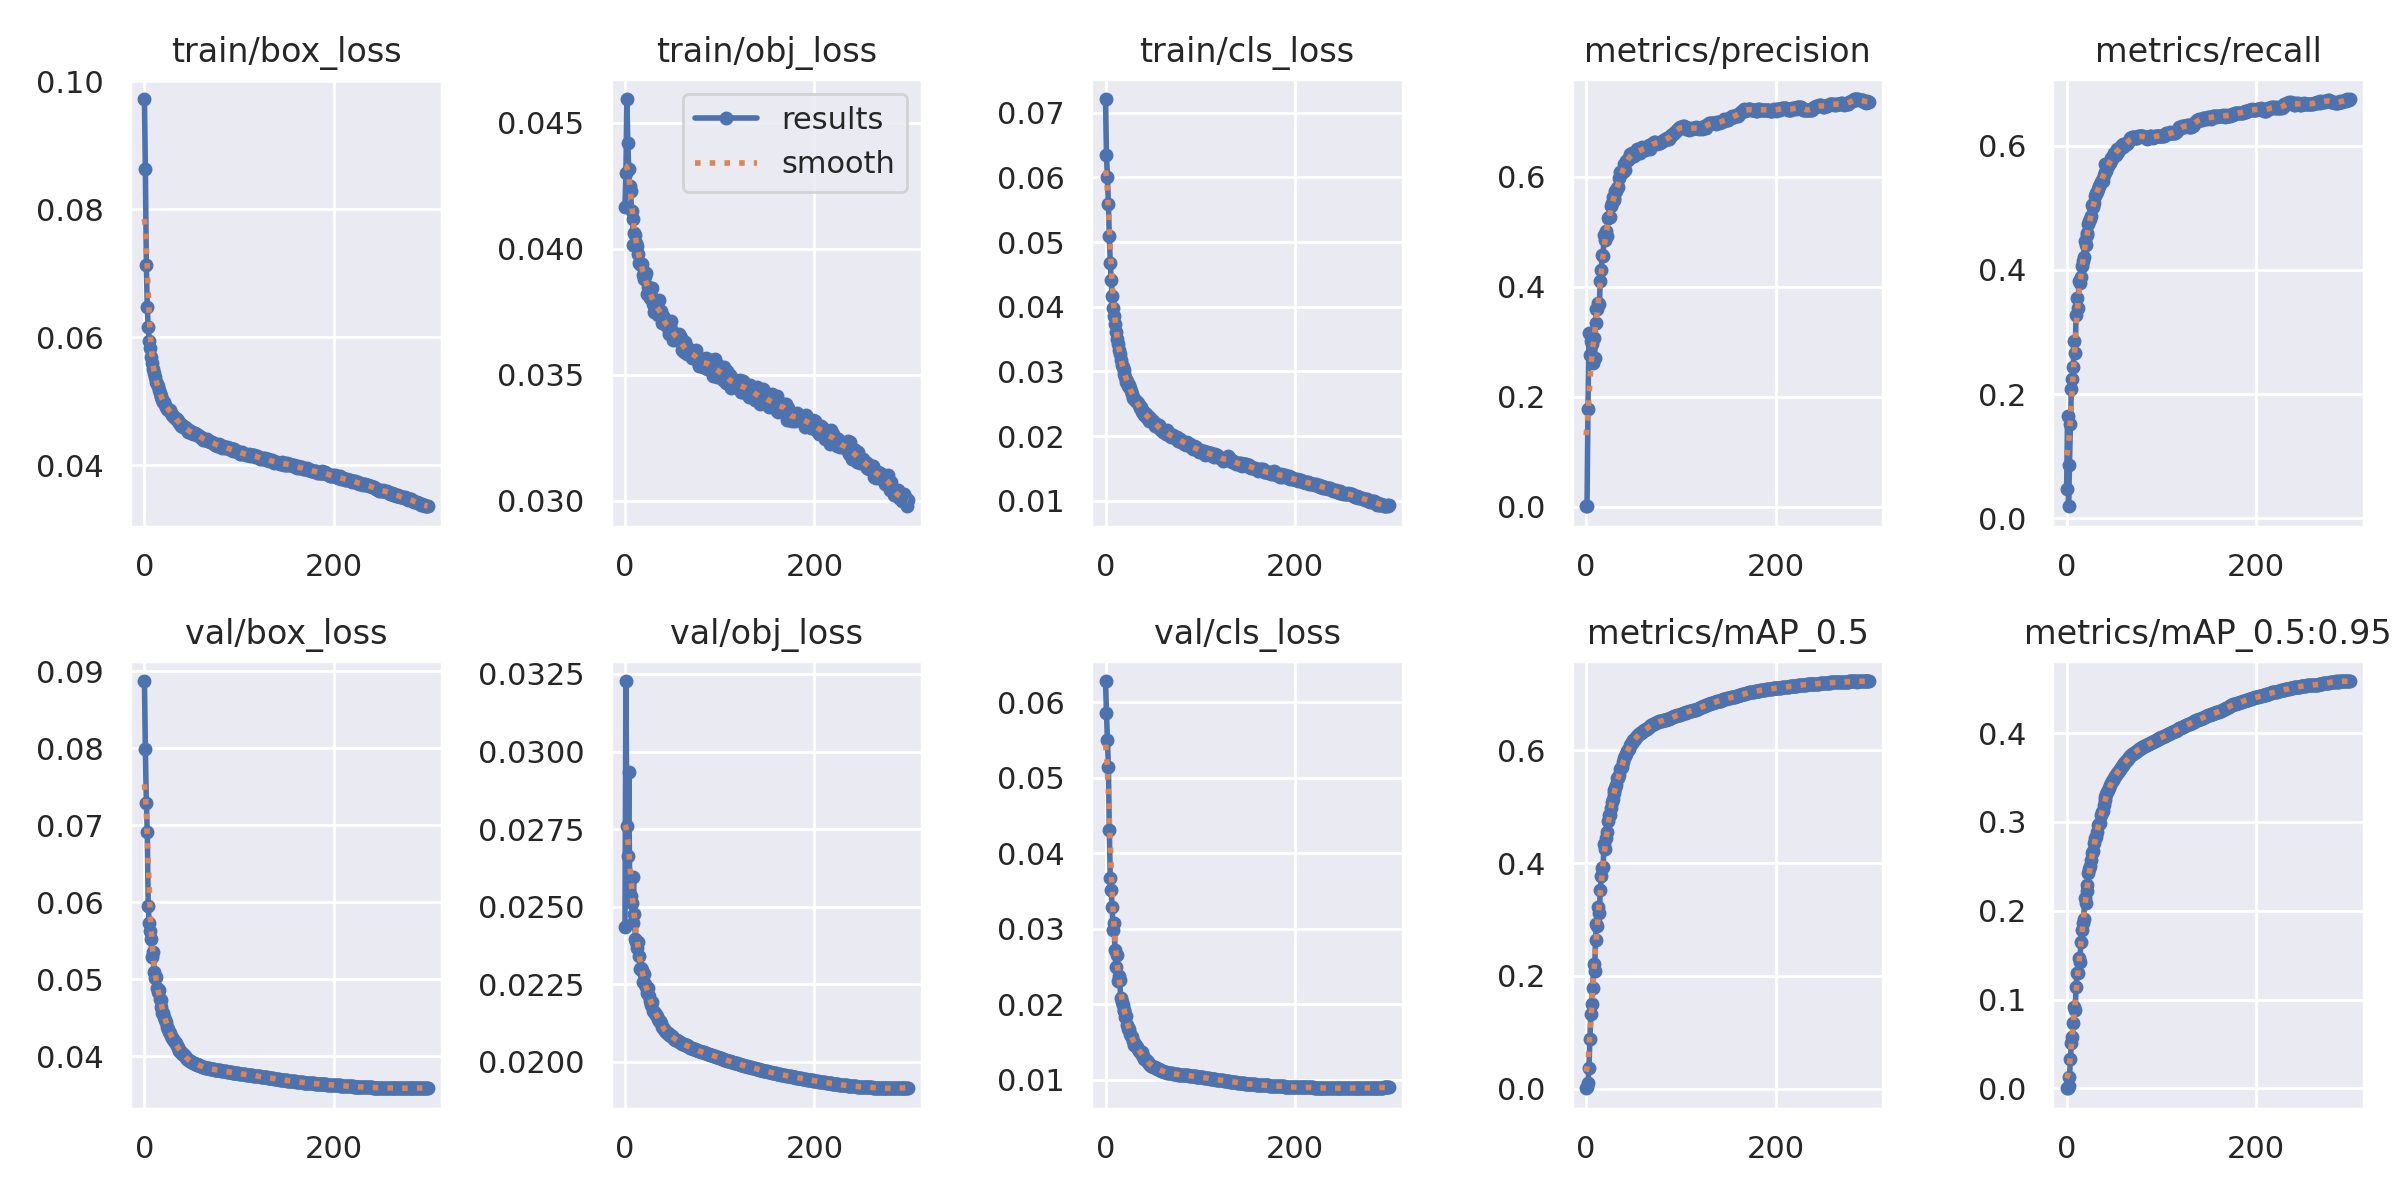

Values plotted in this chart, from the file beside it:
epoch, train/box_loss, train/obj_loss, train/cls_loss, metrics/precision, metrics/recall, metrics/mAP_0.5, metrics/mAP_0.5:0.95, val/box_loss, val/obj_loss, val/cls_loss, x/lr0, x/lr1, x/lr2
0, 0.09724, 0.04165, 0.07213, 0.0009695, 0.0478, 0.000628, 0.0001434, 0.08874, 0.02435, 0.0628, 0.07012, 0.003321, 0.003321
1, 0.08627, 0.04303, 0.0634, 0.001747, 0.1646, 0.001986, 0.0005576, 0.07991, 0.03227, 0.05858, 0.04009, 0.006632, 0.006632
2, 0.07136, 0.04595, 0.06003, 0.1779, 0.01928, 0.009162, 0.003149, 0.07291, 0.0276, 0.05501, 0.01005, 0.009921, 0.009921
3, 0.06466, 0.04422, 0.05583, 0.3164, 0.08622, 0.03739, 0.01321, 0.06918, 0.02662, 0.05147, 0.009901, 0.009901, 0.009901
4, 0.06164, 0.04316, 0.05091, 0.2768, 0.152, 0.08794, 0.03339, 0.05948, 0.02934, 0.04303, 0.009901, 0.009901, 0.009901
5, 0.05942, 0.04249, 0.04677, 0.3012, 0.2082, 0.1329, 0.05156, 0.05728, 0.02528, 0.03672, 0.009868, 0.009868, 0.009868
6, 0.05828, 0.04228, 0.04406, 0.2957, 0.224, 0.1504, 0.0583, 0.05619, 0.02536, 0.03508, 0.009835, 0.009835, 0.009835
7, 0.05695, 0.04149, 0.04167, 0.2616, 0.244, 0.1794, 0.07369, 0.05515, 0.02512, 0.0328, 0.009802, 0.009802, 0.009802
8, 0.05593, 0.0412, 0.03987, 0.3068, 0.286, 0.2203, 0.09148, 0.05293, 0.02448, 0.02979, 0.009769, 0.009769, 0.009769
9, 0.055, 0.04015, 0.03854, 0.2706, 0.2652, 0.2094, 0.08779, 0.05351, 0.02596, 0.0307, 0.009736, 0.009736, 0.009736
10, 0.05441, 0.04062, 0.03732, 0.3343, 0.3276, 0.2636, 0.1142, 0.05098, 0.02476, 0.02717, 0.009703, 0.009703, 0.009703
11, 0.05378, 0.04056, 0.03609, 0.3603, 0.3543, 0.2924, 0.1295, 0.05015, 0.02397, 0.02494, 0.00967, 0.00967, 0.00967
12, 0.05304, 0.04025, 0.03502, 0.3588, 0.3382, 0.2884, 0.1299, 0.05031, 0.02385, 0.02653, 0.009637, 0.009637, 0.009637
13, 0.05265, 0.04012, 0.03416, 0.3713, 0.3818, 0.3224, 0.1472, 0.04884, 0.02368, 0.02312, 0.009604, 0.009604, 0.009604
14, 0.05235, 0.03981, 0.03328, 0.3687, 0.3794, 0.3116, 0.1418, 0.04834, 0.02386, 0.02374, 0.009571, 0.009571, 0.009571
15, 0.0517, 0.03945, 0.03265, 0.4103, 0.3888, 0.3525, 0.1646, 0.04855, 0.0234, 0.02323, 0.009538, 0.009538, 0.009538
16, 0.05123, 0.03939, 0.03175, 0.4301, 0.4069, 0.3771, 0.1782, 0.04744, 0.02299, 0.02083, 0.009505, 0.009505, 0.009505
17, 0.05084, 0.03938, 0.03105, 0.4583, 0.4146, 0.3913, 0.1861, 0.04727, 0.02301, 0.02025, 0.009472, 0.009472, 0.009472
18, 0.05061, 0.0394, 0.03067, 0.4567, 0.4201, 0.3935, 0.1902, 0.04634, 0.02297, 0.01991, 0.009439, 0.009439, 0.009439
19, 0.05017, 0.03896, 0.03014, 0.494, 0.446, 0.4347, 0.2139, 0.04559, 0.02258, 0.01912, 0.009406, 0.009406, 0.009406
20, 0.04988, 0.03881, 0.02952, 0.4859, 0.44, 0.4255, 0.2086, 0.04558, 0.02282, 0.0192, 0.009373, 0.009373, 0.009373
21, 0.04982, 0.03893, 0.02908, 0.5017, 0.4559, 0.4456, 0.2225, 0.0451, 0.02249, 0.0183, 0.00934, 0.00934, 0.00934
22, 0.04941, 0.03904, 0.02838, 0.4926, 0.4585, 0.4548, 0.229, 0.04467, 0.0224, 0.01841, 0.009307, 0.009307, 0.009307
23, 0.04916, 0.03822, 0.02856, 0.5245, 0.474, 0.4754, 0.242, 0.04439, 0.02223, 0.01727, 0.009274, 0.009274, 0.009274
24, 0.04886, 0.03849, 0.02773, 0.5271, 0.4788, 0.4851, 0.2465, 0.04377, 0.02237, 0.01665, 0.009241, 0.009241, 0.009241
25, 0.04865, 0.03816, 0.02785, 0.527, 0.4819, 0.486, 0.2499, 0.04355, 0.02212, 0.01671, 0.009208, 0.009208, 0.009208
26, 0.0487, 0.03803, 0.02738, 0.547, 0.4864, 0.4982, 0.257, 0.04316, 0.02196, 0.01603, 0.009175, 0.009175, 0.009175
27, 0.0486, 0.03844, 0.02691, 0.5524, 0.5043, 0.5078, 0.2655, 0.043, 0.02194, 0.01577, 0.009142, 0.009142, 0.009142
28, 0.0482, 0.03812, 0.02646, 0.5631, 0.5009, 0.5131, 0.2674, 0.04266, 0.02184, 0.01568, 0.009109, 0.009109, 0.009109
29, 0.04788, 0.03846, 0.02591, 0.5571, 0.5071, 0.525, 0.2764, 0.04233, 0.02192, 0.01508, 0.009076, 0.009076, 0.009076
30, 0.0477, 0.03781, 0.02572, 0.5615, 0.5194, 0.5296, 0.2814, 0.0422, 0.02165, 0.01454, 0.009043, 0.009043, 0.009043
31, 0.04757, 0.03748, 0.02551, 0.575, 0.5241, 0.5336, 0.2828, 0.04192, 0.02161, 0.01477, 0.00901, 0.00901, 0.00901
32, 0.04733, 0.03762, 0.02548, 0.5738, 0.5255, 0.5396, 0.2887, 0.04181, 0.02157, 0.01439, 0.008977, 0.008977, 0.008977
33, 0.04723, 0.03778, 0.02534, 0.5802, 0.5293, 0.5514, 0.2962, 0.04166, 0.02152, 0.01427, 0.008944, 0.008944, 0.008944
34, 0.0473, 0.0378, 0.02507, 0.5819, 0.5354, 0.5517, 0.298, 0.04135, 0.02147, 0.01408, 0.008911, 0.008911, 0.008911
35, 0.04686, 0.03735, 0.02475, 0.5975, 0.5377, 0.5564, 0.2991, 0.04113, 0.02138, 0.01372, 0.008878, 0.008878, 0.008878
36, 0.04668, 0.03798, 0.02427, 0.6082, 0.5405, 0.5677, 0.3075, 0.04082, 0.02132, 0.01363, 0.008845, 0.008845, 0.008845
37, 0.04682, 0.03755, 0.02447, 0.6069, 0.5453, 0.5692, 0.3113, 0.04071, 0.02131, 0.01359, 0.008812, 0.008812, 0.008812
38, 0.0465, 0.03755, 0.02395, 0.6091, 0.5431, 0.5709, 0.3127, 0.04061, 0.02124, 0.01361, 0.008779, 0.008779, 0.008779
39, 0.04607, 0.03705, 0.02373, 0.6087, 0.5529, 0.5793, 0.3186, 0.04046, 0.02114, 0.01331, 0.008746, 0.008746, 0.008746
40, 0.04631, 0.03733, 0.02366, 0.6225, 0.5581, 0.587, 0.325, 0.04032, 0.0211, 0.01307, 0.008713, 0.008713, 0.008713
41, 0.046, 0.03718, 0.0233, 0.6121, 0.5711, 0.5902, 0.3282, 0.04025, 0.02105, 0.01278, 0.00868, 0.00868, 0.00868
42, 0.04597, 0.037, 0.0236, 0.6284, 0.559, 0.5929, 0.3312, 0.04011, 0.021, 0.01278, 0.008647, 0.008647, 0.008647
43, 0.04592, 0.03698, 0.02343, 0.6305, 0.5683, 0.5986, 0.3337, 0.03996, 0.02096, 0.01256, 0.008614, 0.008614, 0.008614
44, 0.04587, 0.03703, 0.02277, 0.6312, 0.5676, 0.6016, 0.3361, 0.03979, 0.02093, 0.01246, 0.008581, 0.008581, 0.008581
45, 0.04558, 0.03684, 0.02307, 0.6348, 0.5714, 0.6034, 0.3376, 0.03962, 0.02092, 0.01235, 0.008548, 0.008548, 0.008548
46, 0.04526, 0.03664, 0.02237, 0.642, 0.5722, 0.6089, 0.3419, 0.03954, 0.02086, 0.01207, 0.008515, 0.008515, 0.008515
47, 0.04543, 0.03707, 0.02279, 0.6362, 0.5803, 0.6114, 0.3441, 0.03944, 0.02089, 0.01191, 0.008482, 0.008482, 0.008482
48, 0.04526, 0.03695, 0.02251, 0.6421, 0.578, 0.6138, 0.3455, 0.03935, 0.02087, 0.01183, 0.008449, 0.008449, 0.008449
49, 0.04505, 0.03715, 0.02243, 0.6435, 0.5835, 0.6159, 0.3475, 0.03925, 0.02084, 0.01182, 0.008416, 0.008416, 0.008416
50, 0.04518, 0.03672, 0.02224, 0.6433, 0.5883, 0.6179, 0.3499, 0.03918, 0.02082, 0.01172, 0.008383, 0.008383, 0.008383
51, 0.04484, 0.03637, 0.02223, 0.6374, 0.5887, 0.619, 0.3518, 0.0391, 0.02078, 0.01167, 0.00835, 0.00835, 0.00835
52, 0.04508, 0.03646, 0.02151, 0.6427, 0.5853, 0.6205, 0.3533, 0.03904, 0.02074, 0.0116, 0.008317, 0.008317, 0.008317
53, 0.04509, 0.0366, 0.02184, 0.6408, 0.5944, 0.6231, 0.3551, 0.03902, 0.0207, 0.01153, 0.008284, 0.008284, 0.008284
54, 0.04487, 0.03637, 0.02167, 0.6505, 0.5894, 0.6259, 0.3566, 0.03897, 0.0207, 0.01144, 0.008251, 0.008251, 0.008251
55, 0.04475, 0.03655, 0.0216, 0.649, 0.5924, 0.6272, 0.3578, 0.03896, 0.02069, 0.01141, 0.008218, 0.008218, 0.008218
56, 0.04479, 0.0365, 0.02175, 0.6459, 0.5963, 0.6291, 0.359, 0.0389, 0.02067, 0.01138, 0.008185, 0.008185, 0.008185
57, 0.04469, 0.03661, 0.0211, 0.6439, 0.5992, 0.6307, 0.3609, 0.03883, 0.02065, 0.01132, 0.008152, 0.008152, 0.008152
58, 0.04457, 0.03653, 0.02125, 0.6466, 0.6016, 0.6317, 0.3625, 0.03878, 0.02063, 0.01124, 0.008119, 0.008119, 0.008119
59, 0.04439, 0.03648, 0.02093, 0.6542, 0.5982, 0.6327, 0.3636, 0.03873, 0.02061, 0.01119, 0.008086, 0.008086, 0.008086
... 240 more rows
